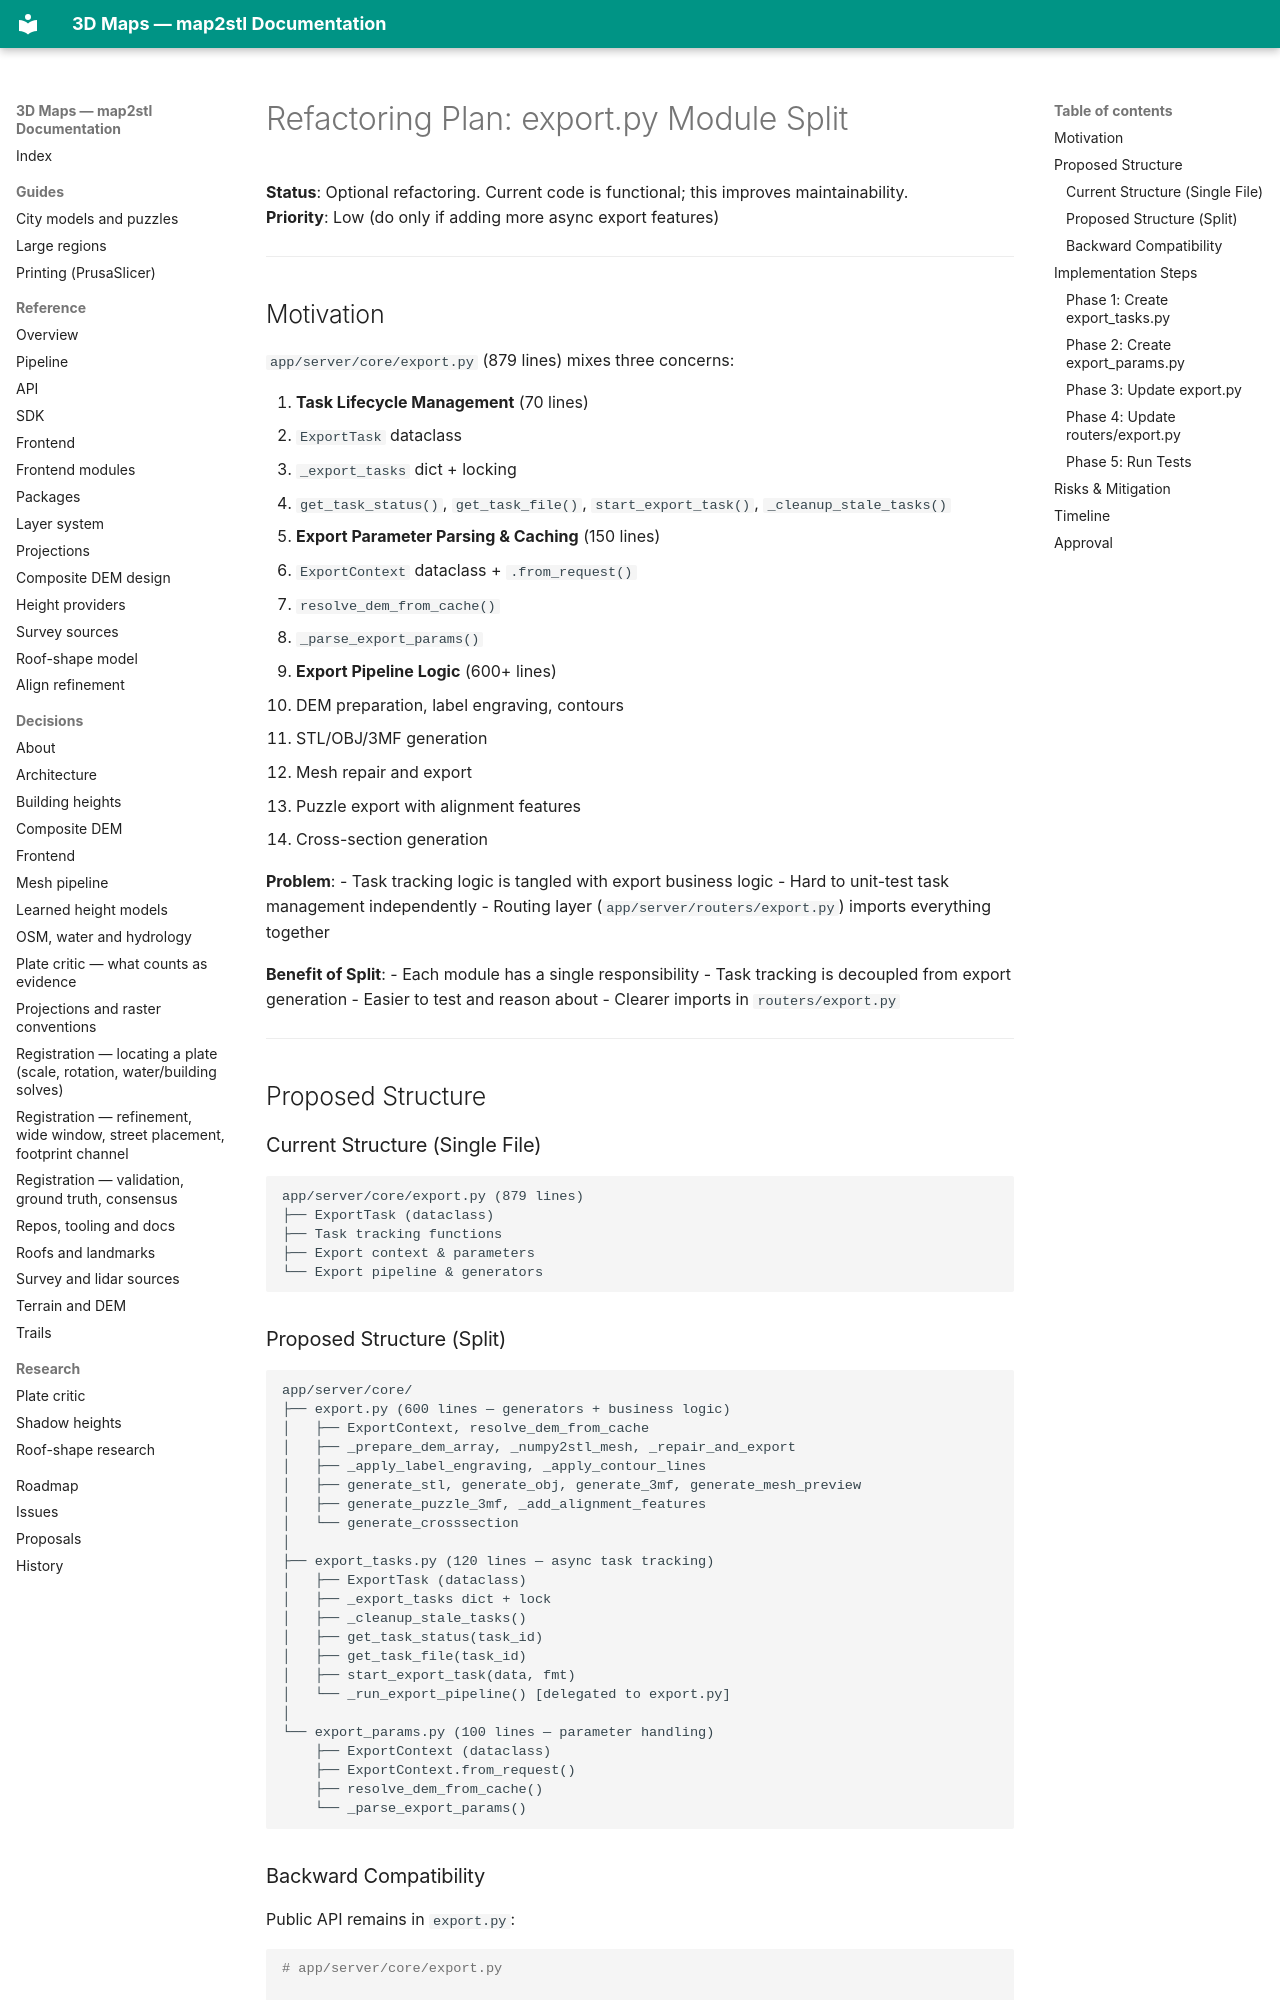

repository: EdgarCardenasDeLaHoz/map2stl · page: history/refactors/REFACTORING-export-py/index.html · generator: mkdocs

# Refactoring Plan: export.py Module Split

**Status**: Optional refactoring. Current code is functional; this improves maintainability.  
**Priority**: Low (do only if adding more async export features)

---

## Motivation

`app/server/core/export.py` (879 lines) mixes three concerns:

1. **Task Lifecycle Management** (70 lines)
   - `ExportTask` dataclass
   - `_export_tasks` dict + locking
   - `get_task_status()`, `get_task_file()`, `start_export_task()`, `_cleanup_stale_tasks()`

2. **Export Parameter Parsing & Caching** (150 lines)
   - `ExportContext` dataclass + `.from_request()`
   - `resolve_dem_from_cache()`
   - `_parse_export_params()`

3. **Export Pipeline Logic** (600+ lines)
   - DEM preparation, label engraving, contours
   - STL/OBJ/3MF generation
   - Mesh repair and export
   - Puzzle export with alignment features
   - Cross-section generation

**Problem**: 
- Task tracking logic is tangled with export business logic
- Hard to unit-test task management independently
- Routing layer (`app/server/routers/export.py`) imports everything together

**Benefit of Split**:
- Each module has a single responsibility
- Task tracking is decoupled from export generation
- Easier to test and reason about
- Clearer imports in `routers/export.py`

---

## Proposed Structure

### Current Structure (Single File)

```
app/server/core/export.py (879 lines)
├── ExportTask (dataclass)
├── Task tracking functions
├── Export context & parameters
└── Export pipeline & generators
```

### Proposed Structure (Split)

```
app/server/core/
├── export.py (600 lines — generators + business logic)
│   ├── ExportContext, resolve_dem_from_cache
│   ├── _prepare_dem_array, _numpy2stl_mesh, _repair_and_export
│   ├── _apply_label_engraving, _apply_contour_lines
│   ├── generate_stl, generate_obj, generate_3mf, generate_mesh_preview
│   ├── generate_puzzle_3mf, _add_alignment_features
│   └── generate_crosssection
│
├── export_tasks.py (120 lines — async task tracking)
│   ├── ExportTask (dataclass)
│   ├── _export_tasks dict + lock
│   ├── _cleanup_stale_tasks()
│   ├── get_task_status(task_id)
│   ├── get_task_file(task_id)
│   ├── start_export_task(data, fmt)
│   └── _run_export_pipeline() [delegated to export.py]
│
└── export_params.py (100 lines — parameter handling)
    ├── ExportContext (dataclass)
    ├── ExportContext.from_request()
    ├── resolve_dem_from_cache()
    └── _parse_export_params()
```
